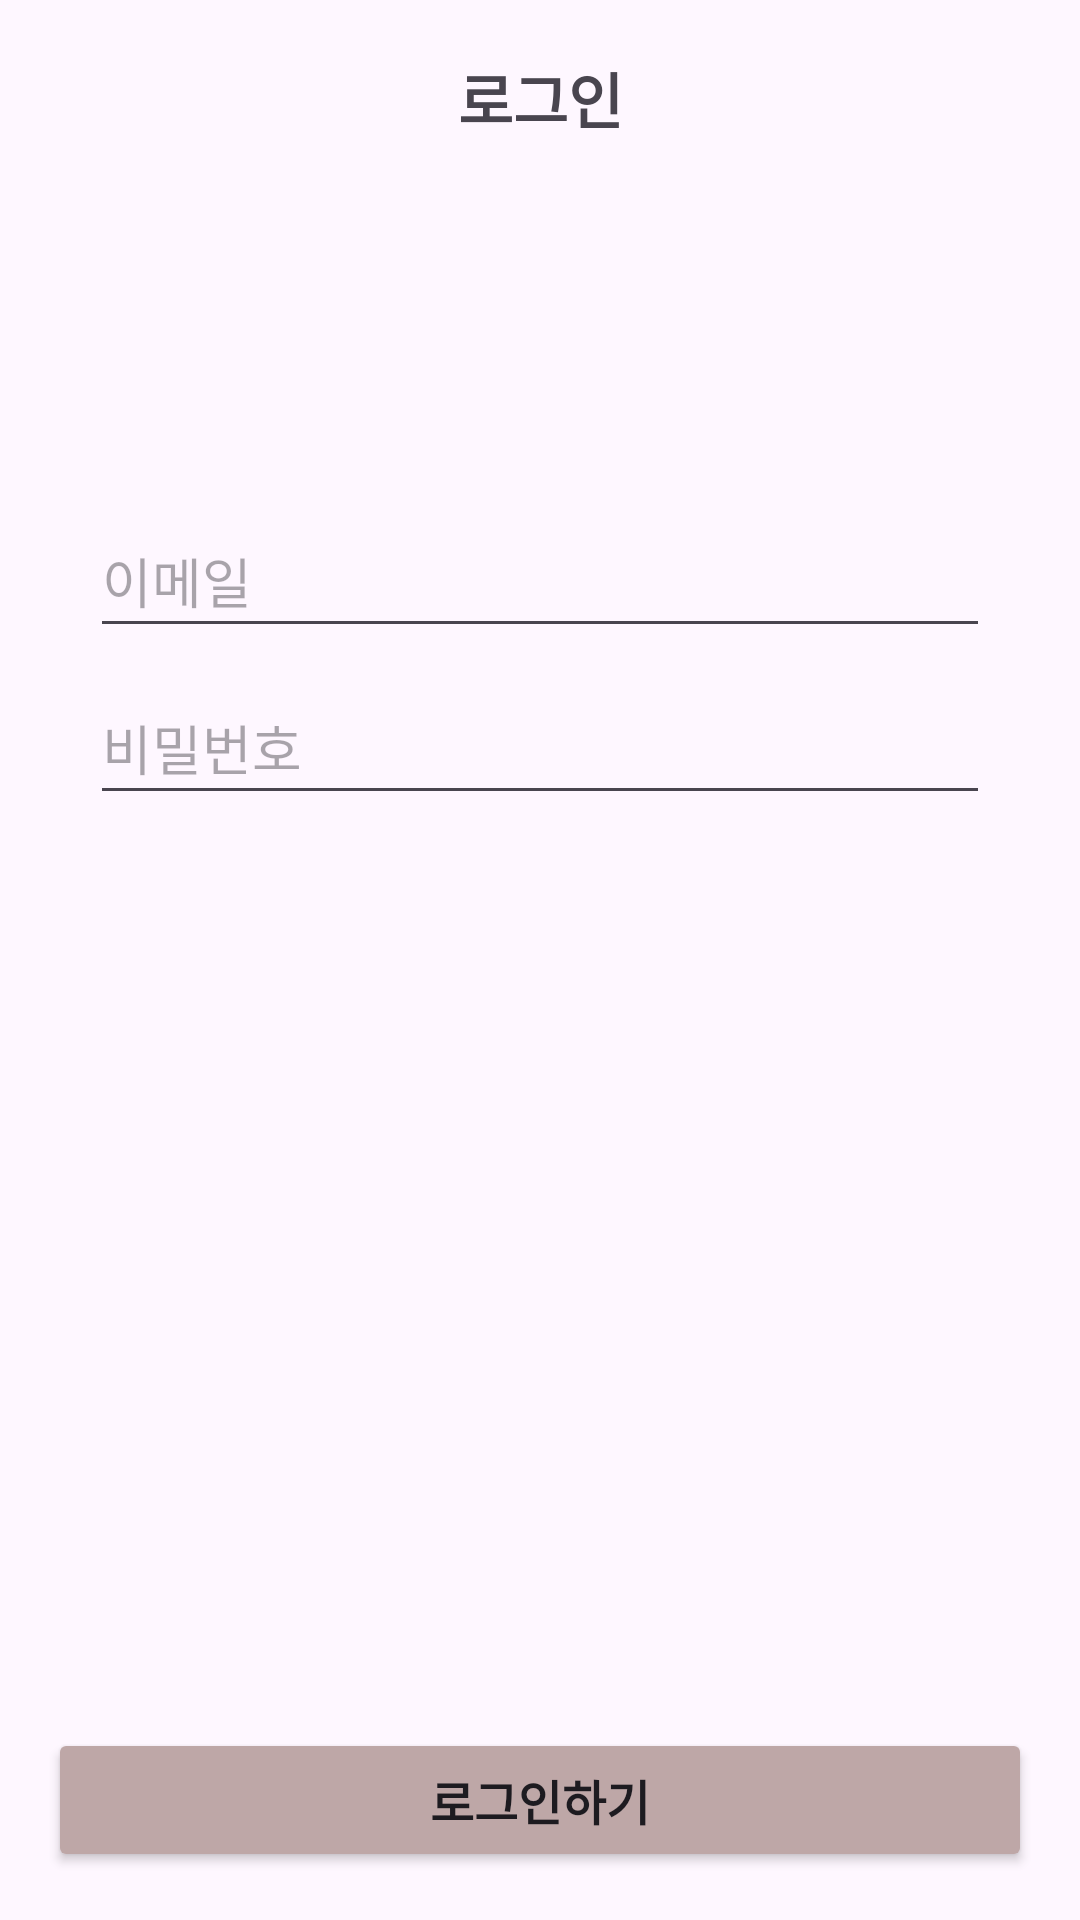

Write the Android layout XML for this screen, with the resource values it uses.
<!-- AndroidManifest.xml: application theme Theme.GirokHanyang_0 -->
<!-- res/layout/activity_user_login.xml -->
<?xml version="1.0" encoding="utf-8"?>
<androidx.constraintlayout.widget.ConstraintLayout xmlns:android="http://schemas.android.com/apk/res/android"
    xmlns:app="http://schemas.android.com/apk/res-auto"
    xmlns:tools="http://schemas.android.com/tools"
    android:layout_width="match_parent"
    android:layout_height="match_parent"
    tools:context=".UserLoginActivity">

    <Button
        android:id="@+id/btn_login"
        android:layout_width="0dp"
        android:layout_height="wrap_content"
        android:layout_margin="16dp"
        android:layout_marginBottom="16dp"
        android:backgroundTint="#BEA7A7"
        android:text="로그인하기"
        android:textAppearance="@style/TextAppearance.AppCompat.Large"
        android:textSize="16sp"
        android:textStyle="bold"
        app:layout_constraintBottom_toBottomOf="parent"
        app:layout_constraintEnd_toEndOf="parent"
        app:layout_constraintHorizontal_bias="0.0"
        app:layout_constraintStart_toStartOf="parent" />

    <EditText
        android:id="@+id/et_loginPassword"
        android:layout_width="0dp"
        android:layout_height="wrap_content"
        android:layout_marginStart="30dp"
        android:layout_marginTop="10dp"
        android:layout_marginEnd="30dp"
        android:layout_marginBottom="307dp"
        android:ems="10"
        android:hint="비밀번호"
        android:inputType="textPassword"
        android:minHeight="48dp"
        app:layout_constraintBottom_toTopOf="@+id/btn_login"
        app:layout_constraintEnd_toEndOf="parent"
        app:layout_constraintHorizontal_bias="1.0"
        app:layout_constraintStart_toStartOf="parent"
        app:layout_constraintTop_toBottomOf="@+id/et_loginEmail" />

    <TextView
        android:id="@+id/toolbar_title"
        android:layout_width="wrap_content"
        android:layout_height="wrap_content"
        android:layout_gravity="center"
        android:layout_marginTop="18dp"
        android:text="로그인"
        android:textSize="20sp"
        android:textStyle="bold"
        app:layout_constraintEnd_toEndOf="parent"
        app:layout_constraintStart_toStartOf="parent"
        app:layout_constraintTop_toTopOf="parent" />

    <EditText
        android:id="@+id/et_loginEmail"
        android:layout_width="0dp"
        android:layout_height="wrap_content"
        android:layout_marginStart="30dp"
        android:layout_marginTop="168dp"
        android:layout_marginEnd="30dp"
        android:ems="10"
        android:hint="이메일"
        android:inputType="text"
        android:minHeight="48dp"
        app:layout_constraintEnd_toEndOf="parent"
        app:layout_constraintHorizontal_bias="0.0"
        app:layout_constraintStart_toStartOf="parent"
        app:layout_constraintTop_toTopOf="parent" />

    <ImageView
        android:id="@+id/imgBack"
        android:layout_width="wrap_content"
        android:layout_height="wrap_content"
        android:layout_marginStart="16dp"
        android:layout_marginTop="20dp"
        app:layout_constraintStart_toStartOf="parent"
        app:layout_constraintTop_toTopOf="parent"
        app:srcCompat="@drawable/baseline_arrow_back_24" />
</androidx.constraintlayout.widget.ConstraintLayout>
<!-- resources referenced by this layout -->
<resources>
  <style name="Theme.GirokHanyang_0" parent="Base.Theme.GirokHanyang_0" />
  <style name="Base.Theme.GirokHanyang_0" parent="Theme.Material3.DayNight.NoActionBar">
          
          
          <item name="colorPrimary">@color/main</item>
      </style>
  <color name="main">#BEA7A7</color>
</resources>
